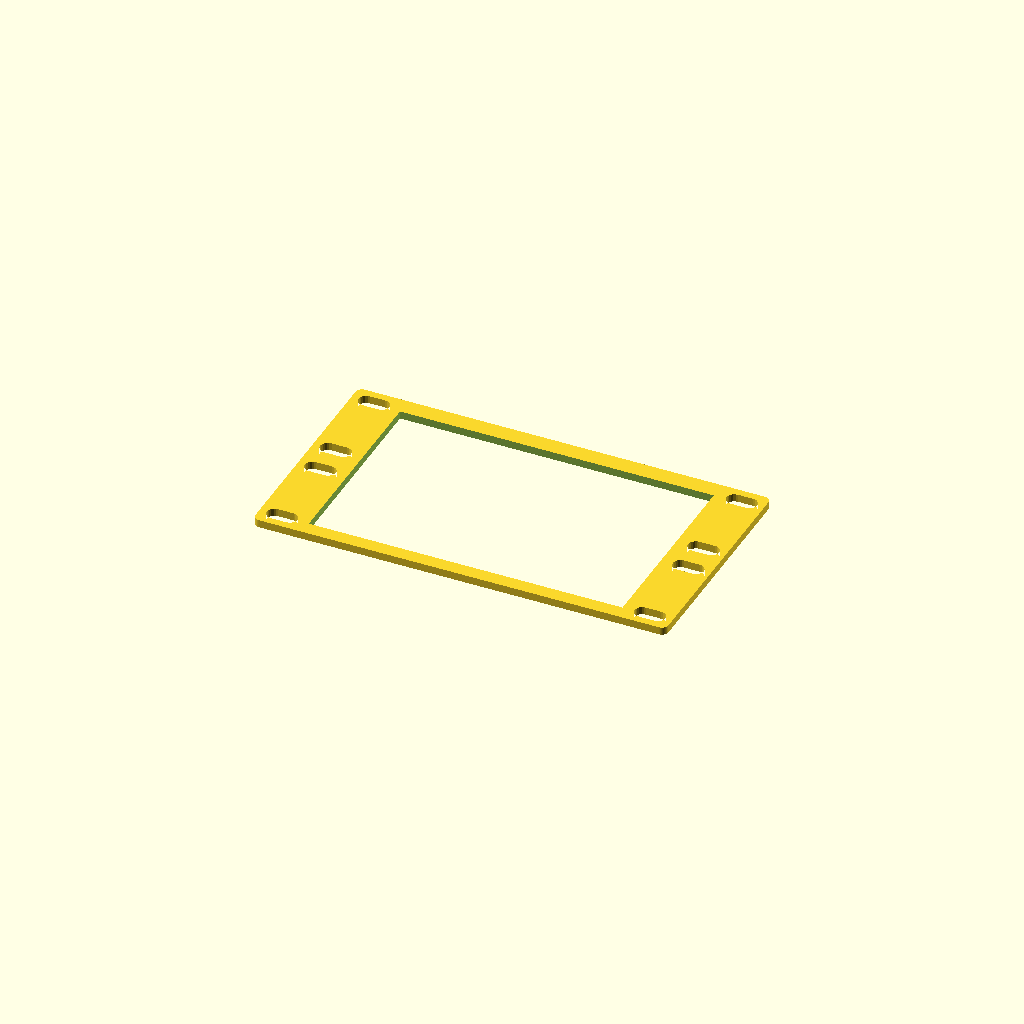
Cell 1: rendered with the file's own defaults.
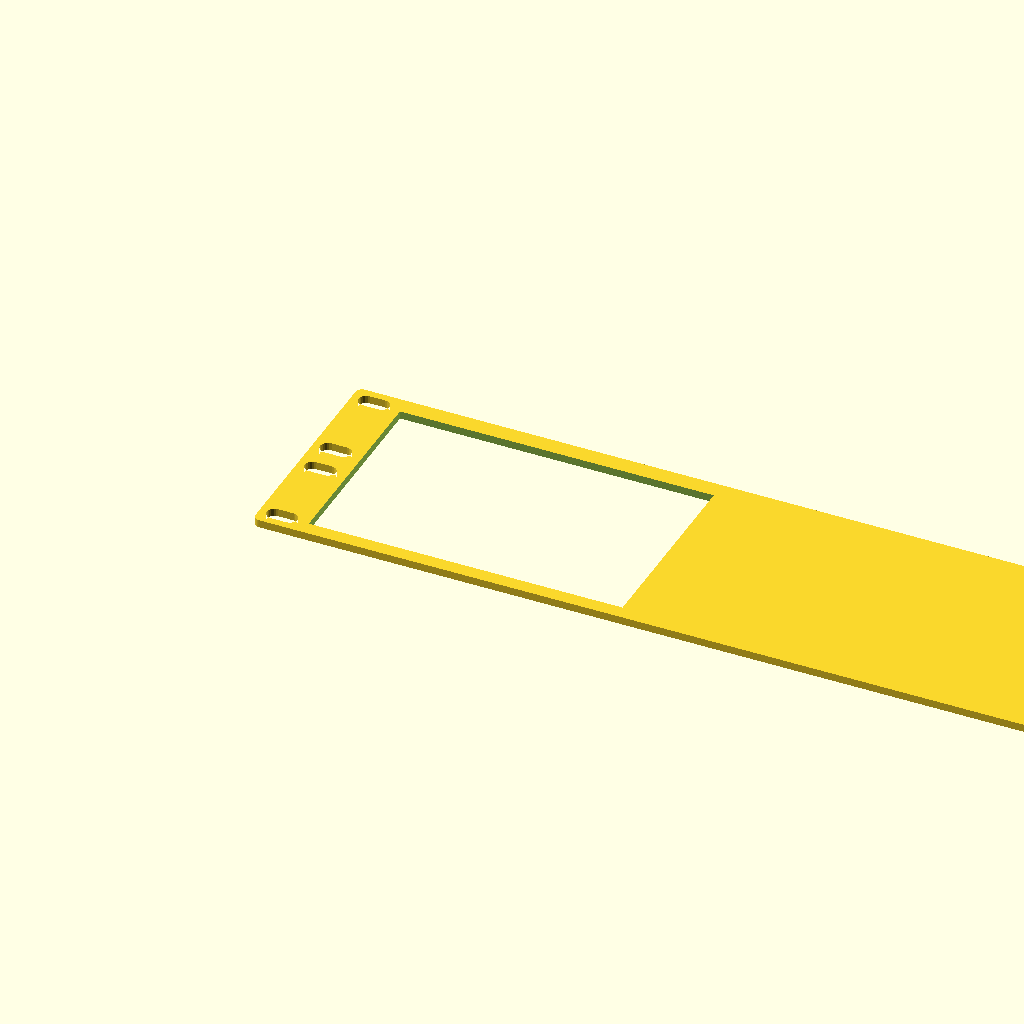
Cell 2 — plate_length set to 32, the other parameters unchanged.
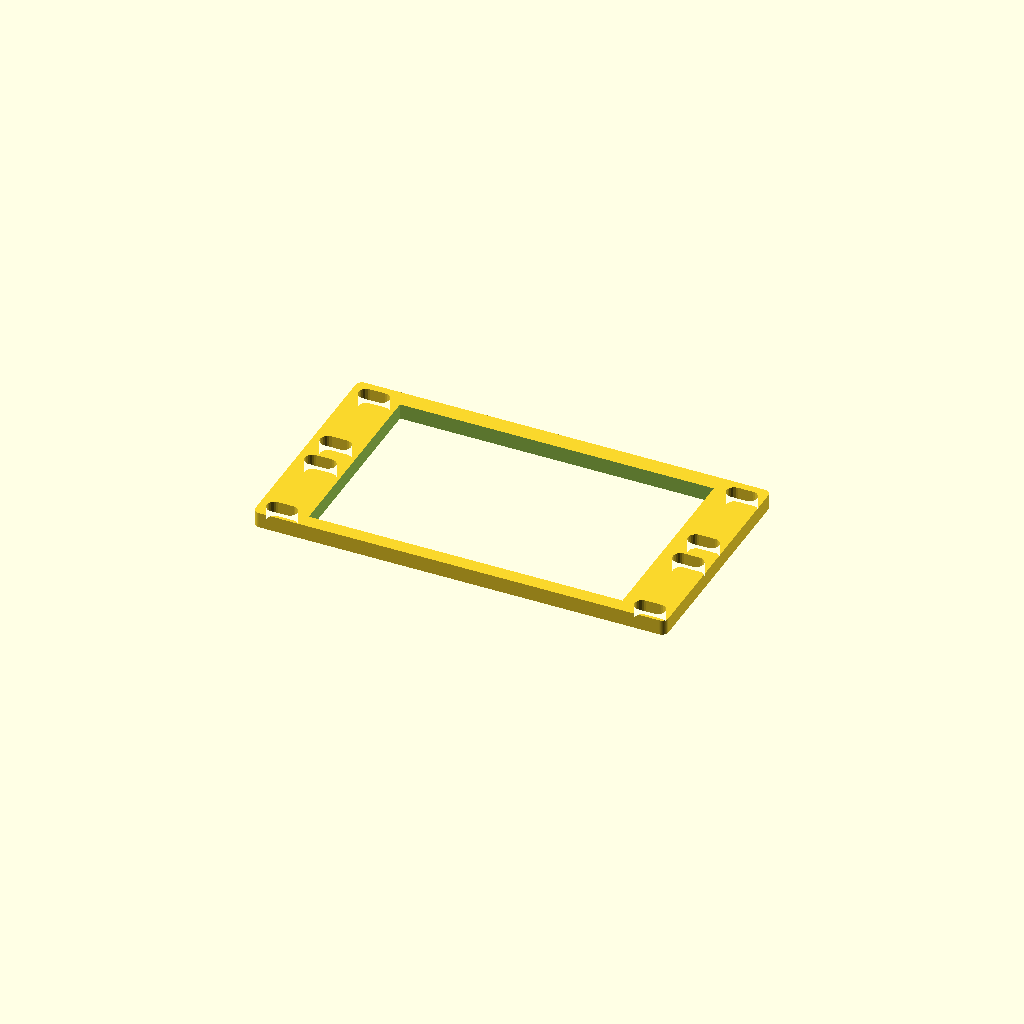
Cell 3: the same model with plate_thickness = 6.
One fixed orthographic camera (rotation 55°, 0°, 25°; colour scheme Cornfield) for every cell.
Source of the model, assets/Pi Touch Display 3 Stand/PiDisplay3-Small-panel.scad:
// Simple rack panel for Pi Display 2 (small)
//
// (c) 2026 David M. Witten II
//===================================================================
// Constant Parameters
use <rack_plate.scad>
in2mm               = 25.41;  // mm / in

plate_length        = 16.0;   // mm
plate_width         = 160.0;  // mm
plate_thickness     = 3.0;    // mm

mnt_hole_width      = 7.5;    // mm
mnt_hole_len        = 11.0;   // mm

//===================================================================
// Modifiable Parameters


//===================================================================
// Main()
module cutout()
{
    display_cutout = cube([120, 75, 16]);
}

//===================================================================
// main()
module main()
{
    difference()
    {
        rack_plate(u_count = 2, thickness = plate_thickness, width_inches = (plate_length/(in2mm/10)));
        translate([(140 - 120.75), 5.5, -8])
        {
            cube([121.5, 75.75, 16]);
        }
    }
}

main();
Parameter table extracted from the source (name, type, default, range or options):
in2mm: number, default 25.41
plate_length: number, default 16
plate_width: number, default 160
plate_thickness: number, default 3
mnt_hole_width: number, default 7.5
mnt_hole_len: number, default 11
